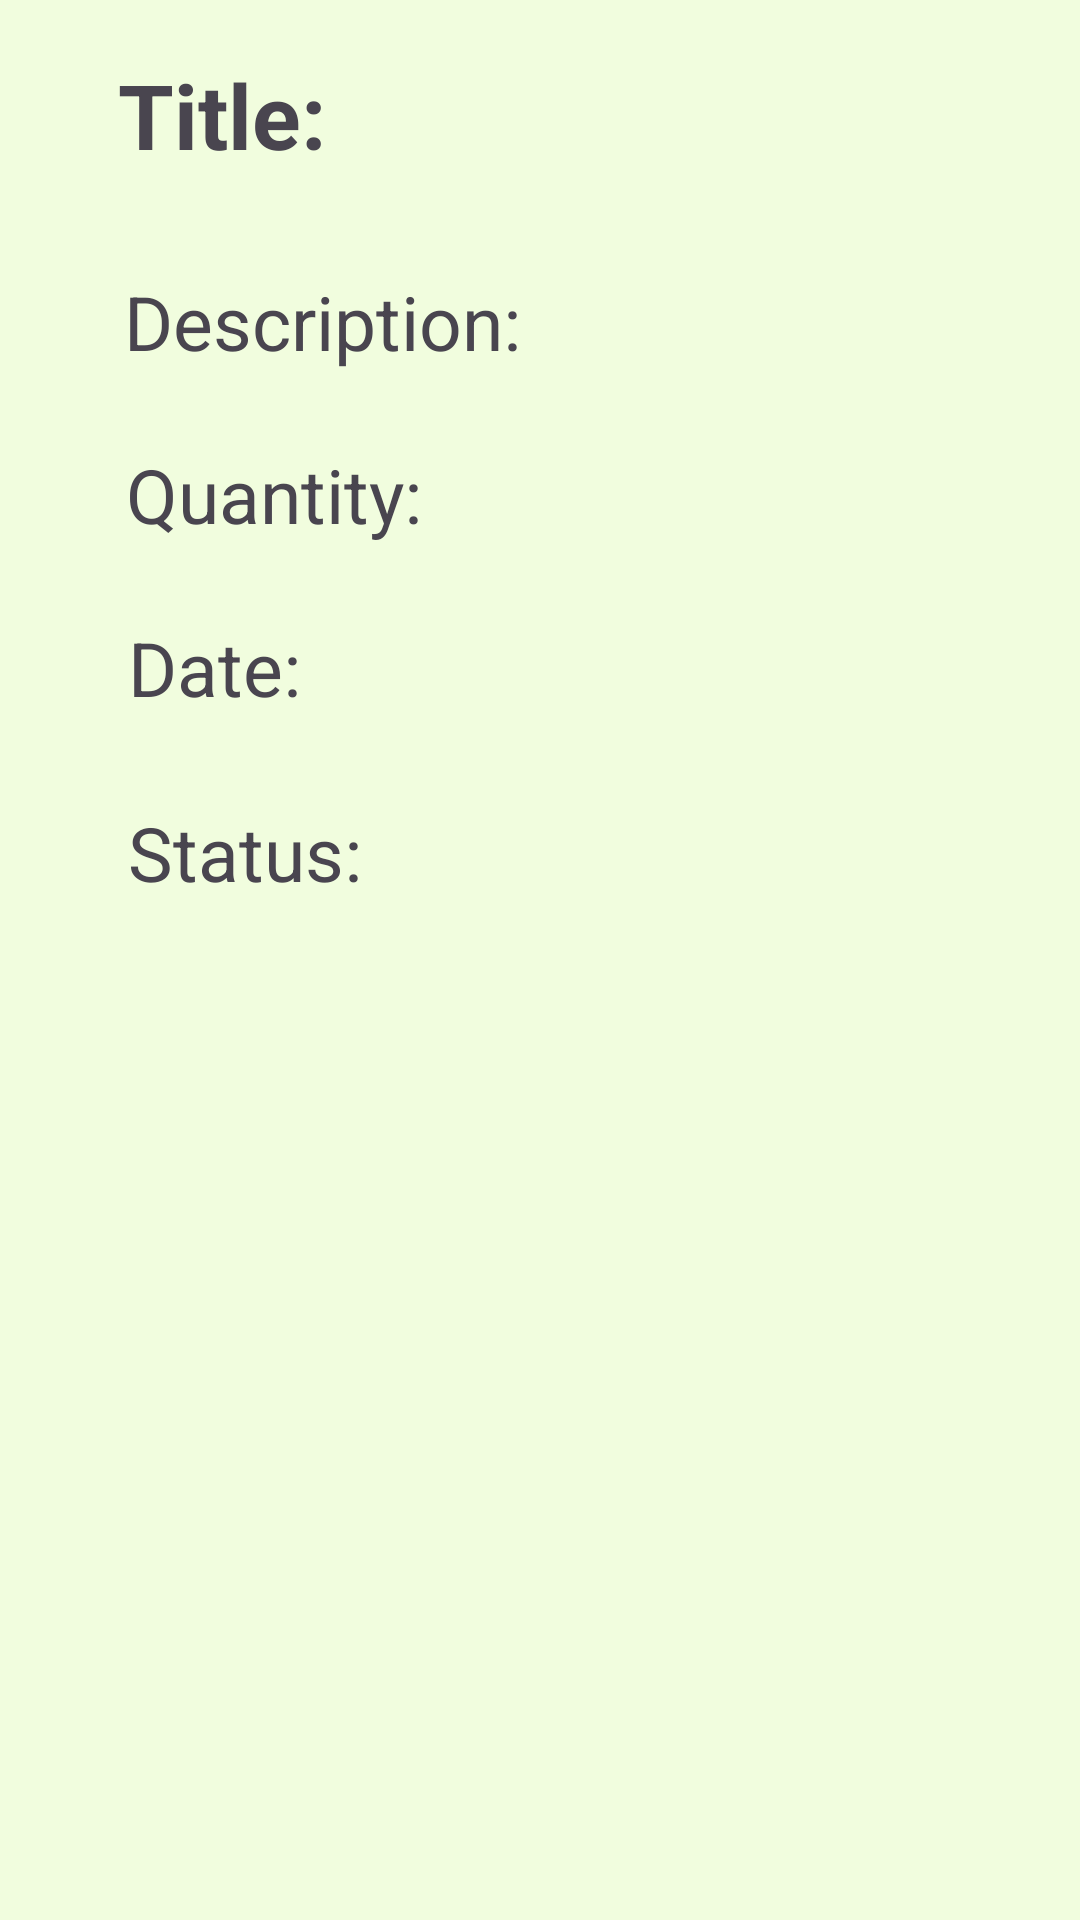

Here is an Android app screen rendered from its layout file. Give the layout XML and the strings, colors and styles it references.
<!-- AndroidManifest.xml: application theme Theme.ResQeatsAndroid -->
<!-- res/layout/fragment_donation_detail.xml -->
<androidx.constraintlayout.widget.ConstraintLayout
    xmlns:android="http://schemas.android.com/apk/res/android"
    xmlns:app="http://schemas.android.com/apk/res-auto"
    xmlns:tools="http://schemas.android.com/tools"
    android:layout_width="match_parent"
    android:layout_height="match_parent"
    android:padding="16dp">

    <ImageButton
        android:id="@+id/backButton"
        android:layout_width="wrap_content"
        android:layout_height="wrap_content"
        android:layout_marginTop="8dp"
        android:background="@color/colorPrimaryOverLay"
        android:src="@drawable/back"
        app:layout_constraintStart_toStartOf="parent"
        app:layout_constraintTop_toTopOf="parent" />

    <TextView
        android:id="@+id/titleTextView"
        android:layout_width="wrap_content"
        android:layout_height="wrap_content"
        android:layout_marginTop="2dp"
        android:text="Title:"
        android:textSize="30sp"
        android:textStyle="bold"
        app:layout_constraintEnd_toEndOf="parent"
        app:layout_constraintHorizontal_bias="0.09"
        app:layout_constraintStart_toEndOf="@+id/backButton"
        app:layout_constraintTop_toTopOf="parent" />

    <TextView
        android:id="@+id/descriptionTextView"
        android:layout_width="wrap_content"
        android:layout_height="wrap_content"
        android:layout_below="@+id/titleTextView"
        android:layout_marginTop="32dp"
        android:text="Description:"
        android:textSize="25sp"
        app:layout_constraintEnd_toEndOf="parent"
        app:layout_constraintHorizontal_bias="0.13"
        app:layout_constraintStart_toStartOf="parent"
        app:layout_constraintTop_toBottomOf="@+id/titleTextView" />

    <TextView
        android:id="@+id/statusTextView"
        android:layout_width="wrap_content"
        android:layout_height="wrap_content"
        android:layout_below="@+id/dateTextView"
        android:layout_marginTop="28dp"
        android:text="Status:"
        android:textSize="25sp"
        app:layout_constraintEnd_toEndOf="parent"
        app:layout_constraintHorizontal_bias="0.106"
        app:layout_constraintStart_toStartOf="parent"
        app:layout_constraintTop_toBottomOf="@+id/dateTextView" />

    <TextView
        android:id="@+id/dateTextView"
        android:layout_width="wrap_content"
        android:layout_height="wrap_content"
        android:layout_below="@+id/quantityTextView"
        android:layout_marginTop="24dp"
        android:text="Date:"
        android:textSize="25sp"
        app:layout_constraintEnd_toEndOf="parent"
        app:layout_constraintHorizontal_bias="0.099"
        app:layout_constraintStart_toStartOf="parent"
        app:layout_constraintTop_toBottomOf="@+id/quantityTextView" />

    <TextView
        android:id="@+id/quantityTextView"
        android:layout_width="wrap_content"
        android:layout_height="wrap_content"
        android:layout_below="@+id/descriptionTextView"
        android:layout_marginTop="24dp"
        android:text="Quantity:"
        android:textSize="25sp"
        app:layout_constraintEnd_toEndOf="parent"
        app:layout_constraintHorizontal_bias="0.114"
        app:layout_constraintStart_toStartOf="parent"
        app:layout_constraintTop_toBottomOf="@+id/descriptionTextView" />


</androidx.constraintlayout.widget.ConstraintLayout>
<!-- resources referenced by this layout -->
<resources>
  <color name="colorPrimaryOverLay">#F1FDDE</color>
  <style name="Theme.ResQeatsAndroid" parent="Theme.Material3.DayNight.NoActionBar">
  
          <item name="colorPrimary">@color/colorPrimary</item>
          <item name="colorOnPrimary">@color/white</item>
          <item name="colorPrimaryContainer">@color/colorPrimary</item>
          <item name="colorOnPrimaryContainer">@color/white</item>
  
          <item name="colorSecondary">@color/yellow</item>
          <item name="colorOnSecondary">@color/yellow</item>
          <item name="colorSecondaryContainer">@color/transparent</item>
          <item name="colorOnSecondaryContainer">@color/white</item>
  
          <item name="colorTertiary">@color/yellow</item>
          <item name="colorOnTertiary">@color/yellow</item>
          <item name="colorTertiaryContainer">@color/yellow</item>
          <item name="colorOnTertiaryContainer">@color/yellow</item>
  
          <item name="colorError">#B3261E</item>
          <item name="colorErrorContainer">#B3261E</item>
          <item name="colorOnError">#B3261E</item>
          <item name="colorOnErrorContainer">#B3261E</item>
  
          <item name="android:colorBackground">@color/white</item>
          <item name="colorOnBackground">@color/yellow</item>
  
          <item name="colorSurface">@color/colorPrimary</item>
          <item name="colorOnSurface">@color/colorPrimary</item>
          <item name="colorSurfaceVariant">@color/white</item>
          <item name="colorOnSurfaceVariant">@color/colorSecondary</item>
  
          <item name="colorOutline">@color/colorSecondary</item>
          <item name="colorOnSurfaceInverse">@color/white</item>
          <item name="colorSurfaceInverse">@color/colorSecondary</item>
          <item name="colorPrimaryInverse">@color/colorPrimary</item>
  
          <item name="android:statusBarColor">@color/colorPrimaryDark</item>
          <item name="android:textColorHighlight">@color/colorSecondary</item>
          <item name="android:forceDarkAllowed" tools:targetApi="q">false</item>
  
      </style>
  <color name="colorPrimary">#566F5C</color>
  <color name="white">#F1FDDE</color>
  <color name="yellow">#FFFF00</color>
  <color name="transparent">#00FFFFFF</color>
  <color name="colorSecondary">#0c0f18</color>
  <color name="colorPrimaryDark">#566F5C</color>
</resources>
